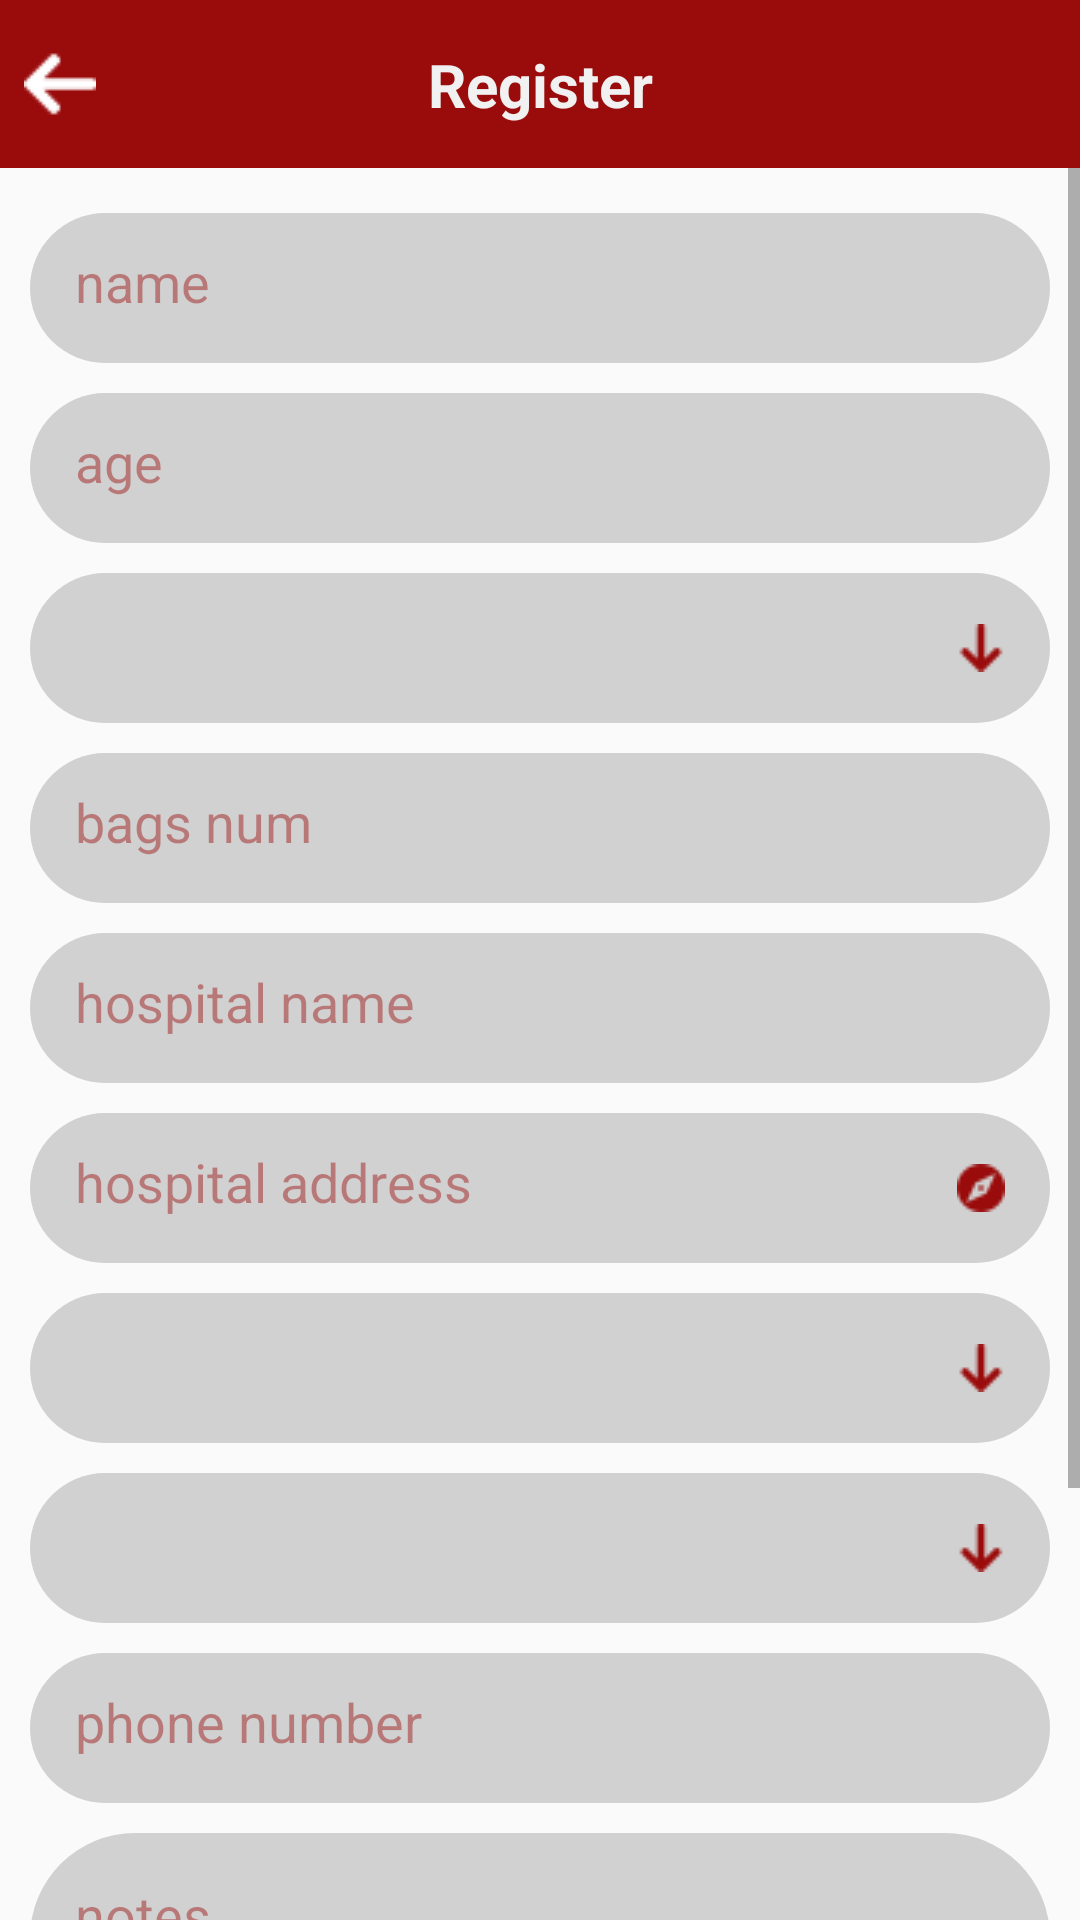

Layout XML and referenced resources for this Android screen:
<!-- AndroidManifest.xml: application theme AppTheme -->
<!-- res/layout/fragment_create_donation.xml -->
<?xml version="1.0" encoding="utf-8"?>
<RelativeLayout
    xmlns:android="http://schemas.android.com/apk/res/android"
    xmlns:tools="http://schemas.android.com/tools"
    android:layout_width="match_parent"
    android:layout_height="match_parent"
    tools:context=".view.fragment.homeCycle.CreateDonationFragment">

    <include layout="@layout/tool_bar"
        android:id="@+id/create_donation_fragment_tool_bar"/>

    <ScrollView
        android:layout_width="match_parent"
        android:layout_height="wrap_content"
        android:fillViewport="true"
        android:layout_below="@+id/create_donation_fragment_tool_bar">

        <RelativeLayout
            android:layout_width="match_parent"
            android:layout_height="wrap_content"
            android:layout_marginStart="@dimen/dim_10dp"
            android:layout_marginEnd="@dimen/dim_10dp">

            <EditText
                android:id="@+id/create_donation_fragment_et_name"
                android:layout_width="match_parent"
                android:layout_height="@dimen/dim_50dp"
                android:layout_marginTop="@dimen/dim_15dp"
                android:background="@drawable/shape_edit_text"
                android:padding="@dimen/dim_15dp"
                android:textColorHint="@color/red_transparent"
                android:textColor="@color/red"
                android:hint="@string/name" />

            <EditText
                android:id="@+id/create_donation_fragment_et_age"
                android:layout_below="@+id/create_donation_fragment_et_name"
                android:layout_width="match_parent"
                android:layout_height="@dimen/dim_50dp"
                android:layout_marginTop="@dimen/dim_10dp"
                android:background="@drawable/shape_edit_text"
                android:padding="@dimen/dim_15dp"
                android:textColorHint="@color/red_transparent"
                android:textColor="@color/red"
                android:hint="@string/age" />

            <RelativeLayout
                android:id="@+id/create_donation_fragment_rl_blood_type_layout"
                android:layout_below="@+id/create_donation_fragment_et_age"
                android:layout_width="match_parent"
                android:layout_height="@dimen/dim_50dp"
                android:layout_marginTop="@dimen/dim_10dp"
                android:background="@drawable/shape_edit_text"
                android:paddingStart="@dimen/dim_15dp"
                android:paddingEnd="@dimen/dim_15dp">

                <Spinner
                    android:id="@+id/create_donation_fragment_sp_blood_type_spinner"
                    android:layout_width="match_parent"
                    android:layout_height="match_parent"
                    android:layout_toStartOf="@id/create_donation_fragment_iv_blood_type_image"
                    android:layout_marginStart="@dimen/dim_4dp"
                    android:layout_marginEnd="@dimen/dim_4dp"
                    android:background="@null"
                    android:gravity="center"
                    android:textAlignment="center"/>

                <ImageView
                    android:id="@+id/create_donation_fragment_iv_blood_type_image"
                    android:layout_width="@dimen/dim_16dp"
                    android:layout_height="@dimen/dim_16dp"
                    android:layout_alignParentEnd="true"
                    android:src="@drawable/ic_drop_down"
                    android:layout_centerVertical="true"/>

            </RelativeLayout>

            <EditText
                android:id="@+id/create_donation_fragment_et_bags_num"
                android:layout_below="@+id/create_donation_fragment_rl_blood_type_layout"
                android:layout_width="match_parent"
                android:layout_height="@dimen/dim_50dp"
                android:layout_marginTop="@dimen/dim_10dp"
                android:background="@drawable/shape_edit_text"
                android:padding="@dimen/dim_15dp"
                android:textColorHint="@color/red_transparent"
                android:textColor="@color/red"
                android:hint="@string/bags_num" />

            <EditText
                android:id="@+id/create_donation_fragment_et_hospital_name"
                android:layout_below="@+id/create_donation_fragment_et_bags_num"
                android:layout_width="match_parent"
                android:layout_height="@dimen/dim_50dp"
                android:layout_marginTop="@dimen/dim_10dp"
                android:background="@drawable/shape_edit_text"
                android:padding="@dimen/dim_15dp"
                android:textColorHint="@color/red_transparent"
                android:textColor="@color/red"
                android:hint="@string/hospital_name" />

            <EditText
                android:id="@+id/create_donation_fragment_et_hospital_address"
                android:layout_below="@+id/create_donation_fragment_et_hospital_name"
                android:layout_width="match_parent"
                android:layout_height="@dimen/dim_50dp"
                android:layout_marginTop="@dimen/dim_10dp"
                android:background="@drawable/shape_edit_text"
                android:padding="@dimen/dim_15dp"
                android:textColorHint="@color/red_transparent"
                android:textColor="@color/red"
                android:hint="@string/hospital_address"
                android:drawableEnd="@drawable/ic_compass"
                android:drawablePadding="@dimen/dim_8dp"
                android:clickable="true"
                android:maxLines="1"/>

            <RelativeLayout
                android:id="@+id/create_donation_fragment_rl_government_layout"
                android:layout_below="@+id/create_donation_fragment_et_hospital_address"
                android:layout_width="match_parent"
                android:layout_height="@dimen/dim_50dp"
                android:layout_marginTop="@dimen/dim_10dp"
                android:background="@drawable/shape_edit_text"
                android:paddingStart="@dimen/dim_15dp"
                android:paddingEnd="@dimen/dim_15dp">

                <Spinner
                    android:id="@+id/create_donation_fragment_sp_government_spinner"
                    android:layout_width="match_parent"
                    android:layout_height="match_parent"
                    android:layout_toStartOf="@id/create_donation_fragment_iv_government_image"
                    android:layout_marginStart="@dimen/dim_4dp"
                    android:layout_marginEnd="@dimen/dim_4dp"
                    android:background="@null"
                    android:gravity="center"
                    android:textAlignment="center"/>

                <ImageView
                    android:id="@+id/create_donation_fragment_iv_government_image"
                    android:layout_width="@dimen/dim_16dp"
                    android:layout_height="@dimen/dim_16dp"
                    android:layout_alignParentEnd="true"
                    android:src="@drawable/ic_drop_down"
                    android:layout_centerVertical="true"/>

            </RelativeLayout>

            <RelativeLayout
                android:id="@+id/create_donation_fragment_rl_city_layout"
                android:layout_below="@+id/create_donation_fragment_rl_government_layout"
                android:layout_width="match_parent"
                android:layout_height="@dimen/dim_50dp"
                android:layout_marginTop="@dimen/dim_10dp"
                android:background="@drawable/shape_edit_text"
                android:paddingStart="@dimen/dim_15dp"
                android:paddingEnd="@dimen/dim_15dp">

                <Spinner
                    android:id="@+id/create_donation_fragment_sp_city_spinner"
                    android:layout_width="match_parent"
                    android:layout_height="match_parent"
                    android:layout_toStartOf="@id/create_donation_fragment_iv_city_image"
                    android:layout_marginStart="@dimen/dim_4dp"
                    android:layout_marginEnd="@dimen/dim_4dp"
                    android:background="@null"
                    android:gravity="center"
                    android:textAlignment="center"/>

                <ImageView
                    android:id="@+id/create_donation_fragment_iv_city_image"
                    android:layout_width="@dimen/dim_16dp"
                    android:layout_height="@dimen/dim_16dp"
                    android:layout_alignParentEnd="true"
                    android:src="@drawable/ic_drop_down"
                    android:layout_centerVertical="true"/>

            </RelativeLayout>

            <EditText
                android:id="@+id/create_donation_fragment_et_phone_number"
                android:layout_below="@+id/create_donation_fragment_rl_city_layout"
                android:layout_width="match_parent"
                android:layout_height="@dimen/dim_50dp"
                android:layout_marginTop="@dimen/dim_10dp"
                android:background="@drawable/shape_edit_text"
                android:padding="@dimen/dim_15dp"
                android:textColorHint="@color/red_transparent"
                android:textColor="@color/red"
                android:hint="@string/phone_number" />

            <EditText
                android:id="@+id/create_donation_fragment_et_notes"
                android:layout_below="@+id/create_donation_fragment_et_phone_number"
                android:layout_width="match_parent"
                android:layout_height="@dimen/dim_150dp"
                android:layout_marginTop="@dimen/dim_10dp"
                android:background="@drawable/shape_edit_text"
                android:padding="@dimen/dim_15dp"
                android:textColorHint="@color/red_transparent"
                android:textColor="@color/red"
                android:hint="@string/notes"
                android:gravity="top"/>

            <Button
                android:id="@+id/create_donation_fragment_btn_send"
                android:layout_below="@id/create_donation_fragment_et_notes"
                android:layout_width="@dimen/dim_150dp"
                android:layout_height="@dimen/dim_35dp"
                android:layout_centerHorizontal="true"
                android:layout_marginTop="@dimen/dim_20dp"
                android:layout_marginBottom="@dimen/dim_15dp"
                android:background="@drawable/shape_button_red"
                android:textColor="@color/white"
                android:text="@string/send"/>


        </RelativeLayout>


    </ScrollView>

</RelativeLayout>
<!-- res/layout/tool_bar.xml (included above) -->
<?xml version="1.0" encoding="utf-8"?>
<RelativeLayout xmlns:android="http://schemas.android.com/apk/res/android"
    xmlns:tools="http://schemas.android.com/tools"
    android:layout_width="match_parent"
    xmlns:app="http://schemas.android.com/apk/res-auto"
    android:id="@+id/toolbar_sub_view"
    android:layout_height="wrap_content"
    android:background="@color/red"
    android:layoutDirection="ltr">

    <Toolbar
        android:id="@+id/toolbar"
        android:layout_width="match_parent"
        android:layout_height="wrap_content"
        tools:targetApi="lollipop" />

    <androidx.constraintlayout.widget.ConstraintLayout
        android:layout_width="match_parent"
        android:layout_height="match_parent"
        android:layout_alignBottom="@id/toolbar"
        android:layout_alignParentTop="true">

        <ImageButton
            android:id="@+id/toolbar_back"
            android:layout_width="wrap_content"
            android:layout_height="wrap_content"
            android:background="@null"
            android:src="@drawable/ic_arrow_left"
            android:layout_marginStart="@dimen/dim_8dp"
            app:layout_constraintTop_toTopOf="parent"
            app:layout_constraintBottom_toBottomOf="parent"
            app:layout_constraintStart_toStartOf="parent"/>

        <TextView
            android:id="@+id/toolbar_title"
            android:layout_width="wrap_content"
            android:layout_height="wrap_content"
            android:text="@string/register"
            android:textColor="@color/white"
            android:textSize="@dimen/dim_20sp"
            android:textStyle="bold"
            app:layout_constraintTop_toTopOf="parent"
            app:layout_constraintBottom_toBottomOf="parent"
            app:layout_constraintStart_toStartOf="parent"
            app:layout_constraintEnd_toEndOf="parent"/>

    </androidx.constraintlayout.widget.ConstraintLayout>

</RelativeLayout>
<!-- resources referenced by this layout -->
<resources>
  <color name="red">#9A0B0B</color>
  <color name="red_transparent">#729A0B0B</color>
  <color name="white">#f1f1f1</color>
  <dimen name="dim_10dp">10dp</dimen>
  <dimen name="dim_150dp">150dp</dimen>
  <dimen name="dim_15dp">15dp</dimen>
  <dimen name="dim_16dp">16dp</dimen>
  <dimen name="dim_20dp">20dp</dimen>
  <dimen name="dim_20sp">20sp</dimen>
  <dimen name="dim_35dp">35dp</dimen>
  <dimen name="dim_4dp">4dp</dimen>
  <dimen name="dim_50dp">50dp</dimen>
  <dimen name="dim_8dp">8dp</dimen>
  <!-- drawable ic_arrow_left: png bitmap (drawable, 458 bytes) -->
  <!-- drawable ic_compass: png bitmap (drawable, 687 bytes) -->
  <!-- drawable ic_drop_down: png bitmap (drawable, 567 bytes) -->
  <!-- drawable shape_button_red (drawable) -->
  <?xml version="1.0" encoding="utf-8"?>
  <shape android:shape="rectangle" xmlns:android="http://schemas.android.com/apk/res/android">
  
      <solid android:color="@color/red"/>
      <corners android:radius="35dp"/>
  
  </shape>
  <!-- drawable shape_edit_text (drawable) -->
  <?xml version="1.0" encoding="utf-8"?>
  <shape android:shape="rectangle" xmlns:android="http://schemas.android.com/apk/res/android">
  
      <solid android:color="@color/gray_dark"/>
      <corners android:radius="35dp"/>
  
  </shape>
  <string name="age">age</string>
  <string name="bags_num">bags num</string>
  <string name="hospital_address">hospital address</string>
  <string name="hospital_name">hospital name</string>
  <string name="name">name</string>
  <string name="notes">notes</string>
  <string name="phone_number">phone number</string>
  <string name="register">Register</string>
  <string name="send">send</string>
  <style name="AppTheme" parent="Theme.AppCompat.Light.NoActionBar">
          
          <item name="colorPrimary">@color/colorPrimary</item>
          <item name="colorPrimaryDark">@color/colorPrimaryDark</item>
          <item name="colorAccent">@color/colorAccent</item>
      </style>
  <color name="gray_dark">#D1D1D1</color>
  <color name="colorPrimary">#6200EE</color>
  <color name="colorPrimaryDark">#3700B3</color>
  <color name="colorAccent">#03DAC5</color>
</resources>
